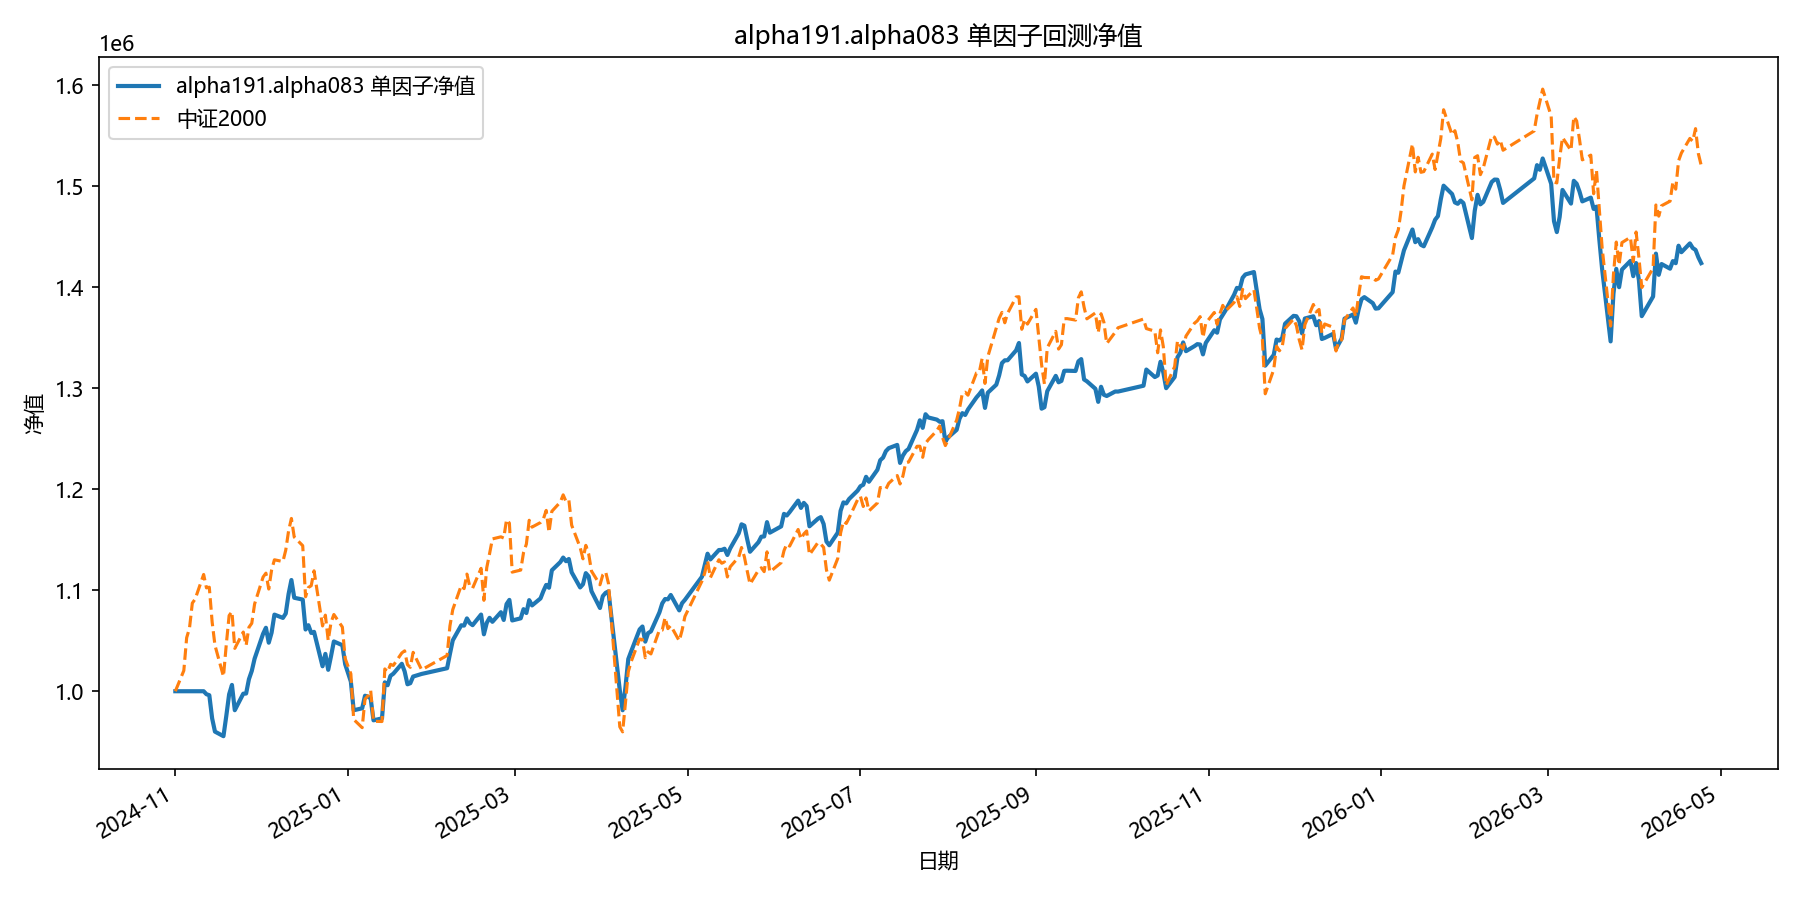

The table this chart was drawn from, first rows:
date, equity
2024-11-01, 1000000
2024-11-04, 1000000
2024-11-05, 1000000
2024-11-06, 1000000
2024-11-07, 1000000
2024-11-08, 1000000
2024-11-11, 1000000
2024-11-12, 997018
2024-11-13, 996073
2024-11-14, 973109
2024-11-15, 960011
2024-11-18, 955476
2024-11-19, 975524
2024-11-20, 996948
2024-11-21, 1006234
2024-11-22, 981205
2024-11-25, 997579
2024-11-26, 997707
2024-11-27, 1011971
2024-11-28, 1020067
2024-11-29, 1032250
2024-12-02, 1056907
2024-12-03, 1062854
2024-12-04, 1048058
2024-12-05, 1057969
2024-12-06, 1075876
2024-12-09, 1072619
2024-12-10, 1076954
2024-12-11, 1096204
2024-12-12, 1110127
2024-12-13, 1092566
2024-12-16, 1090766
2024-12-17, 1061122
2024-12-18, 1065380
2024-12-19, 1057745
2024-12-20, 1058801
2024-12-23, 1024705
2024-12-24, 1036965
2024-12-25, 1021225
2024-12-26, 1034809
2024-12-27, 1049309
2024-12-30, 1045570
2024-12-31, 1026713
2025-01-02, 1009540
2025-01-03, 981157
2025-01-06, 983111
2025-01-07, 995528
2025-01-08, 994759
2025-01-09, 992806
2025-01-10, 971204
2025-01-13, 973113
2025-01-14, 1008811
2025-01-15, 1005976
2025-01-16, 1015280
2025-01-17, 1017344
2025-01-20, 1027168
2025-01-21, 1019633
2025-01-22, 1006874
2025-01-23, 1007967
2025-01-24, 1014549
... 299 more rows
